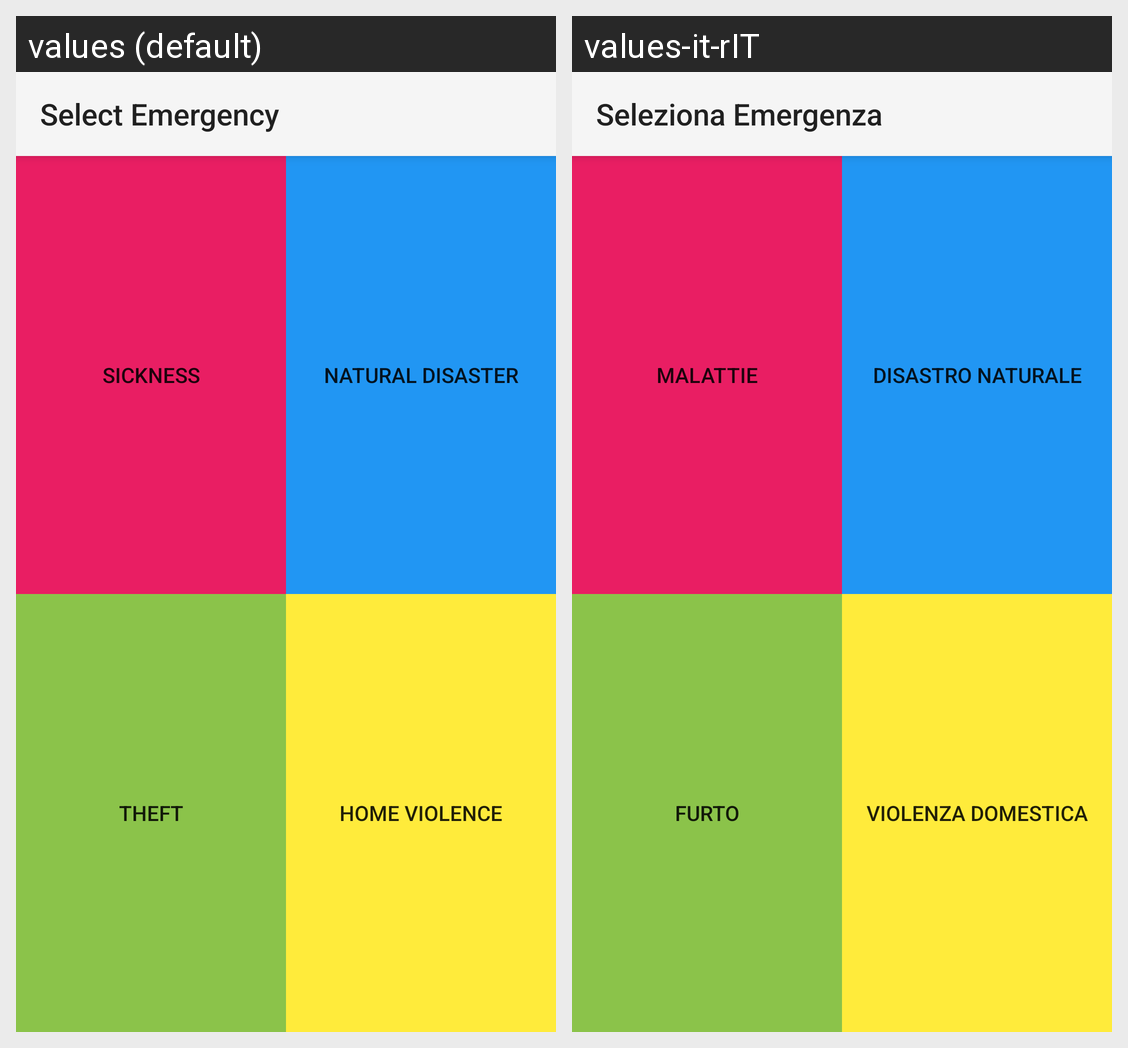

This grid shows one Android layout under two languages. Give, for every string resource on the screen, its name, the default text and each shown locale's text.
Android screen res/layout/fragment_emergency.xml rendered under 2 locales, left to right: values (default), values-it-rIT. Device: Nexus 5 (rendered at 1080×1920; each locale shown at half size, 540×960, under a caption strip naming it); theme Theme.AppCompat.DayNight.NoActionBar.
Strings drawn on this screen, with the default value and each locale's value (text and hints the layout hard-codes, and strings that could not be matched under every locale, appear in the picture but are not listed):

toolbar_emergency
  values: Select Emergency
  values-it-rIT: Seleziona Emergenza

emergency_button_homeviolence
  values: Home Violence
  values-it-rIT: Violenza Domestica

emergency_button_theft
  values: Theft
  values-it-rIT: Furto

emergency_button_sickness
  values: Sickness
  values-it-rIT: Malattie

emergency_button_naturaldisaster
  values: Natural Disaster
  values-it-rIT: Disastro naturale
